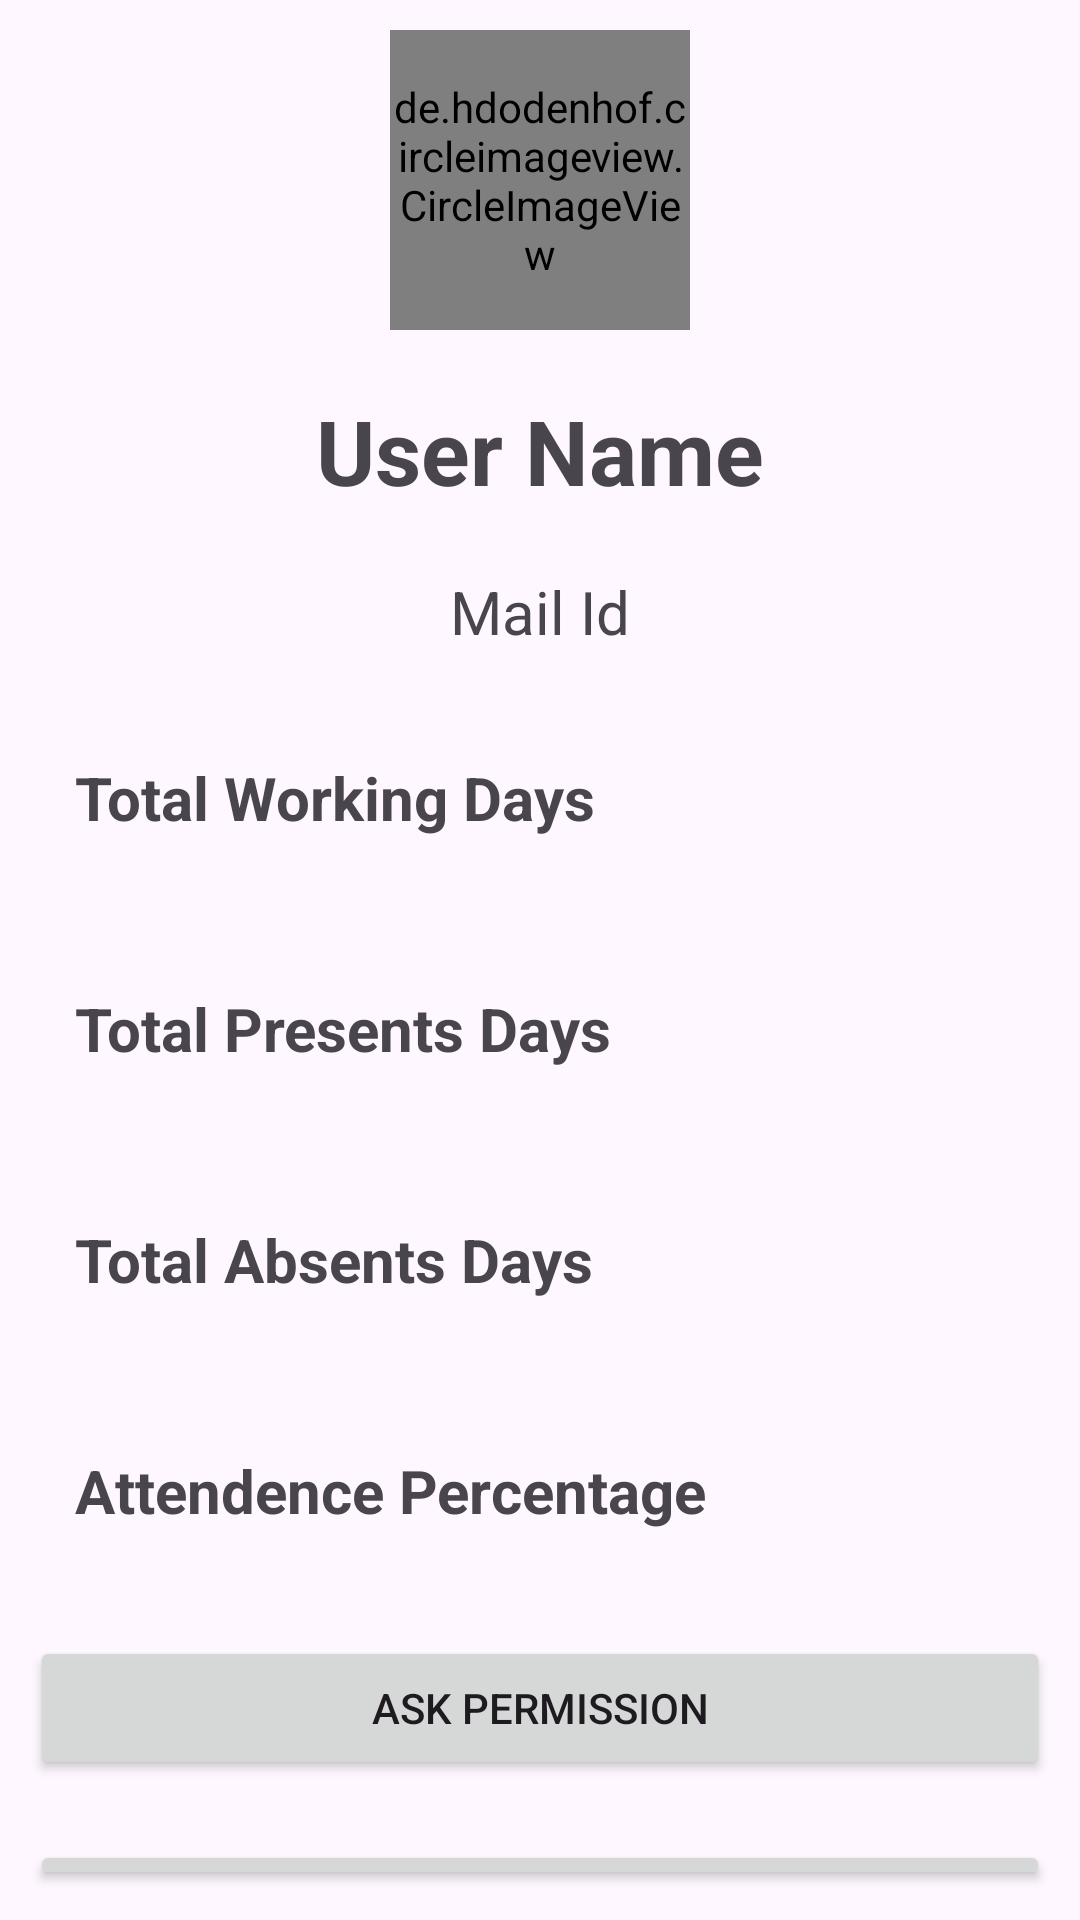

This screen was rendered from an Android layout file. Write that file and the resources it references.
<!-- AndroidManifest.xml: application theme Theme.MyUniversityAttendanceApplication -->
<!-- res/layout/activity_main.xml -->
<?xml version="1.0" encoding="utf-8"?>
<LinearLayout xmlns:android="http://schemas.android.com/apk/res/android"
    xmlns:app="http://schemas.android.com/apk/res-auto"
    xmlns:tools="http://schemas.android.com/tools"
    android:layout_width="match_parent"
    android:layout_height="match_parent"
    android:orientation="vertical"
    tools:context=".MainActivity">

    <LinearLayout
        android:layout_width="match_parent"
        android:layout_height="wrap_content"
        android:background="@color/lightBlack"
        android:orientation="vertical">


        <de.hdodenhof.circleimageview.CircleImageView
            android:id="@+id/ProfileImageView"
            android:layout_width="100dp"
            android:layout_height="100dp"
            android:layout_gravity="center"
            android:layout_margin="10dp"
            android:src="@drawable/profile_icon"
            tools:ignore="MissingClass" />

        <TextView
            android:id="@+id/UserNameTxt"
            android:layout_width="wrap_content"
            android:layout_height="wrap_content"
            android:layout_gravity="center"
            android:layout_margin="10dp"
            android:text="User Name"
            android:textSize="30dp"
            android:textStyle="bold" />

        <TextView
            android:id="@+id/MailTxt"
            android:layout_width="wrap_content"
            android:layout_height="wrap_content"
            android:layout_gravity="center"
            android:layout_margin="10dp"
            android:text="Mail Id"
            android:textSize="20dp" />
    </LinearLayout>


    <TextView
        android:id="@+id/TotalWorkingDaysTxt"
        android:layout_width="wrap_content"
        android:layout_height="wrap_content"
        android:layout_margin="25dp"
        android:textStyle="bold"
        android:textSize="20dp"
        android:text="Total Working Days"/>

    <TextView
        android:id="@+id/TotalPresentsTxt"
        android:layout_width="wrap_content"
        android:layout_height="wrap_content"
        android:layout_margin="25dp"
        android:textStyle="bold"
        android:textSize="20dp"
        android:text="Total Presents Days"/>

    <TextView
        android:id="@+id/TotalAbsentsTxt"
        android:layout_width="wrap_content"
        android:layout_height="wrap_content"
        android:layout_margin="25dp"
        android:textStyle="bold"
        android:textSize="20dp"
        android:text="Total Absents Days"/>


    <TextView
        android:id="@+id/AttendancePercentageTxt"
        android:layout_width="wrap_content"
        android:layout_height="wrap_content"
        android:layout_margin="25dp"
        android:textStyle="bold"
        android:textSize="20dp"
        android:text="Attendence Percentage"/>



    <Button
        android:id="@+id/AskPermissionBtn"
        android:layout_width="match_parent"
        android:layout_height="wrap_content"
        android:layout_margin="10dp"
        android:layout_marginTop="30dp"
        android:text="Ask Permission" />

    <Button
        android:id="@+id/SignOutBtn"
        android:layout_width="match_parent"
        android:layout_height="wrap_content"
        android:layout_margin="10dp"
        android:text="Sign Out" />


</LinearLayout>
<!-- resources referenced by this layout -->
<resources>
  <style name="Theme.MyUniversityAttendanceApplication" parent="Base.Theme.MyUniversityAttendanceApplication" />
  <style name="Base.Theme.MyUniversityAttendanceApplication" parent="Theme.Material3.DayNight.NoActionBar">
          
          
      </style>
</resources>
